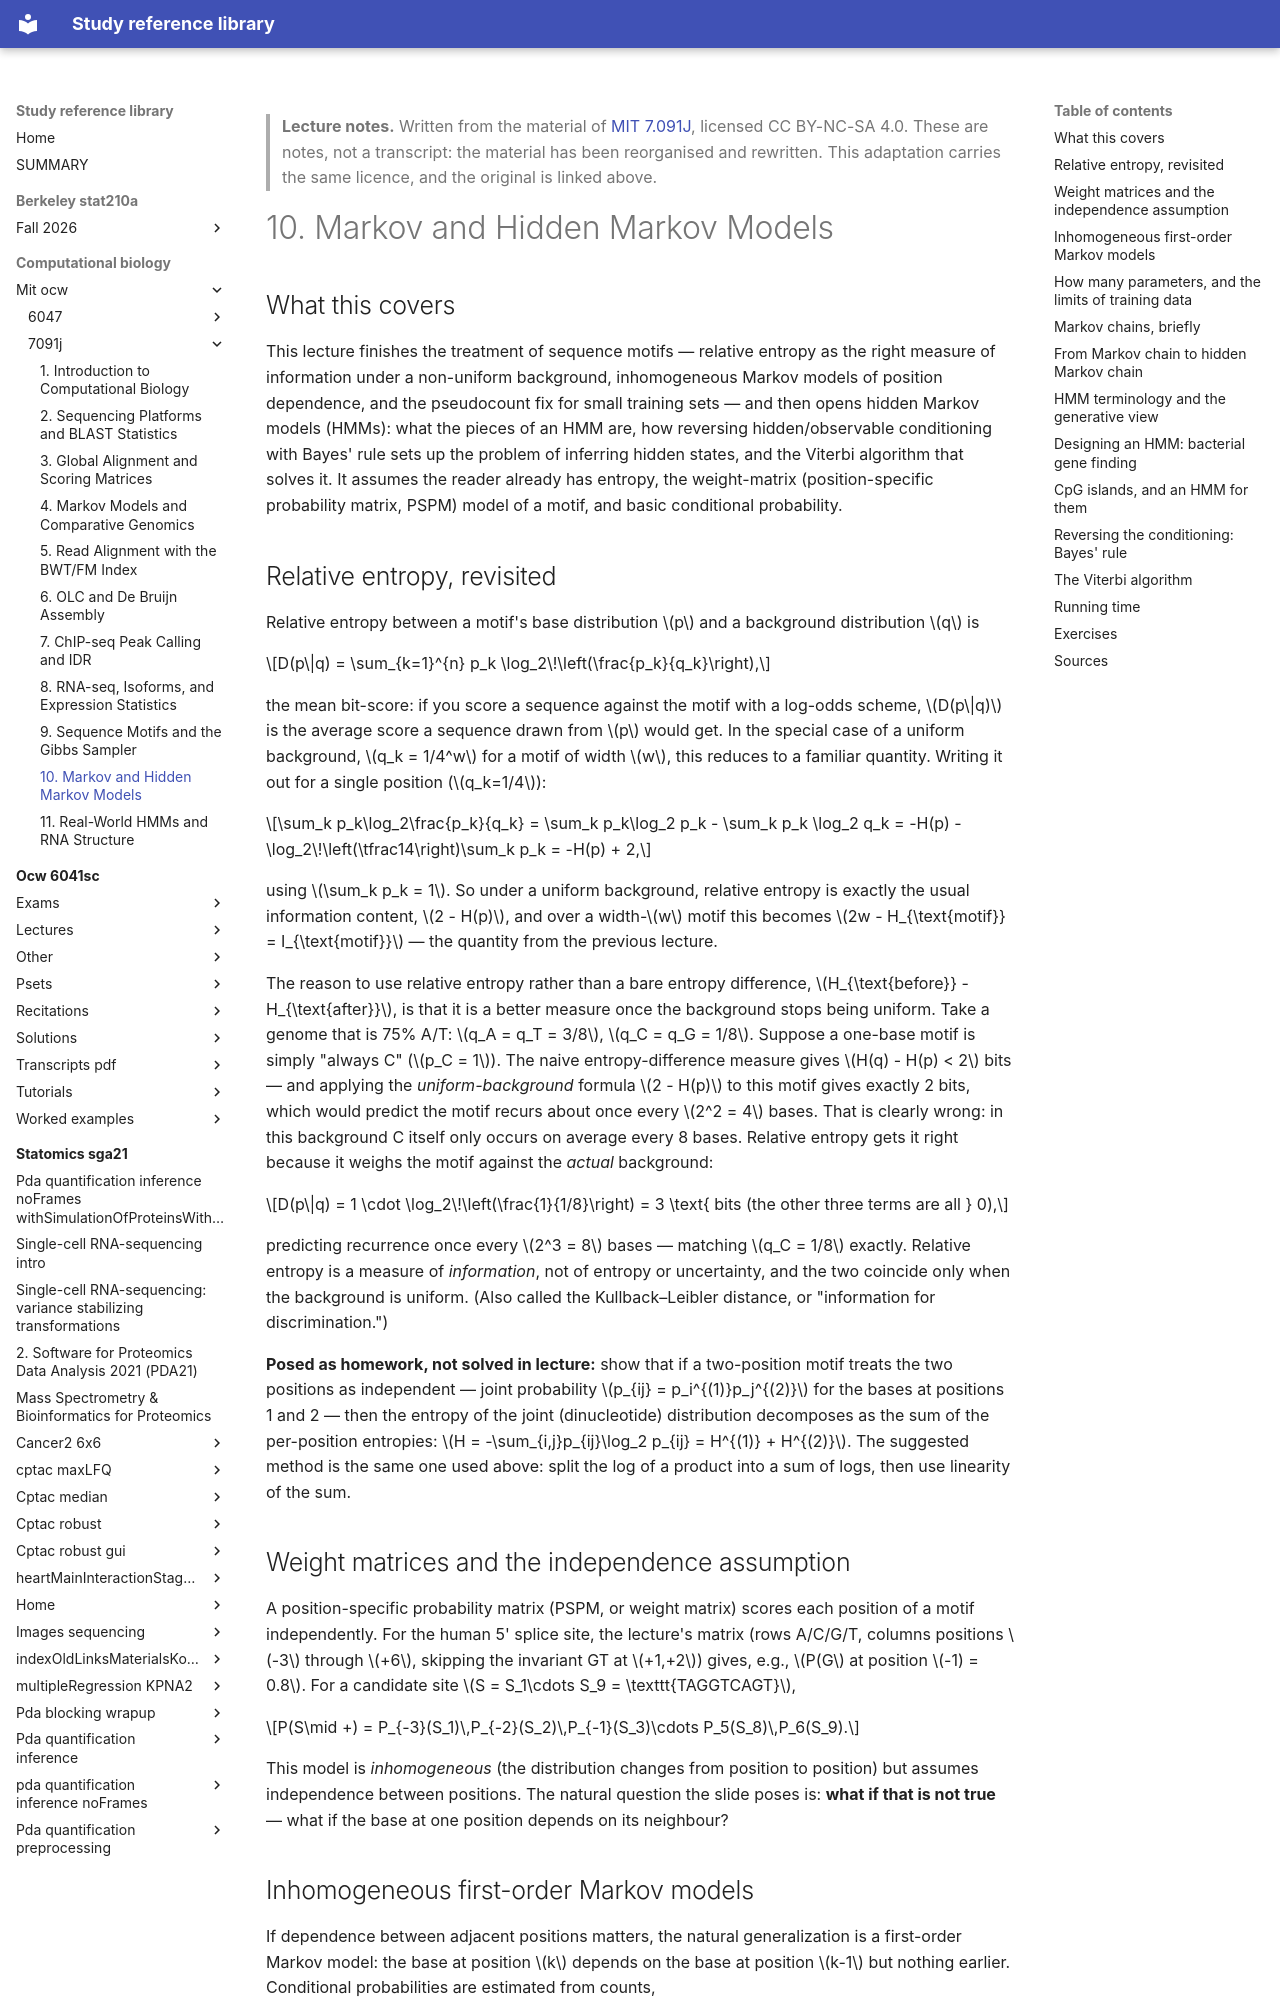

repository: Claptar/knowledge-base-library · page: computational-biology/mit-ocw/7091j/10-markov-and-hidden-markov-models/index.html · generator: mkdocs

---
title: "10. Markov and Hidden Markov Models"
course: "MIT 7.091J"
chapter: 10
source: "https://ocw.mit.edu/courses/7-91j-foundations-of-computational-and-systems-biology-spring-2014/"
licence: "CC BY-NC-SA 4.0"
written: "2026-10-01"
---

> **Lecture notes.** Written from the material of [MIT 7.091J](https://ocw.mit.edu/courses/7-91j-foundations-of-computational-and-systems-biology-spring-2014/), licensed CC BY-NC-SA 4.0. These are notes, not a transcript: the material has been reorganised and rewritten. This adaptation carries the same licence, and the original is linked above.

# 10. Markov and Hidden Markov Models

## What this covers

This lecture finishes the treatment of sequence motifs — relative entropy as the right measure of
information under a non-uniform background, inhomogeneous Markov models of position dependence, and
the pseudocount fix for small training sets — and then opens hidden Markov models (HMMs): what the
pieces of an HMM are, how reversing hidden/observable conditioning with Bayes' rule sets up the
problem of inferring hidden states, and the Viterbi algorithm that solves it. It assumes the reader
already has entropy, the weight-matrix (position-specific probability matrix, PSPM) model of a
motif, and basic conditional probability.

## Relative entropy, revisited

Relative entropy between a motif's base distribution $p$ and a background distribution $q$ is

$$D(p\|q) = \sum_{k=1}^{n} p_k \log_2\!\left(\frac{p_k}{q_k}\right),$$

the mean bit-score: if you score a sequence against the motif with a log-odds scheme, $D(p\|q)$ is
the average score a sequence drawn from $p$ would get. In the special case of a uniform background,
$q_k = 1/4^w$ for a motif of width $w$, this reduces to a familiar quantity. Writing it out for a
single position ($q_k=1/4$):

$$\sum_k p_k\log_2\frac{p_k}{q_k} = \sum_k p_k\log_2 p_k - \sum_k p_k \log_2 q_k = -H(p) - \log_2\!\left(\tfrac14\right)\sum_k p_k = -H(p) + 2,$$

using $\sum_k p_k = 1$. So under a uniform background, relative entropy is exactly the usual
information content, $2 - H(p)$, and over a width-$w$ motif this becomes $2w - H_{\text{motif}} =
I_{\text{motif}}$ — the quantity from the previous lecture.

The reason to use relative entropy rather than a bare entropy difference, $H_{\text{before}} -
H_{\text{after}}$, is that it is a better measure once the background stops being uniform. Take a
genome that is 75% A/T: $q_A = q_T = 3/8$, $q_C = q_G = 1/8$. Suppose a one-base motif is simply
"always C" ($p_C = 1$). The naive entropy-difference measure gives $H(q) - H(p) < 2$ bits — and
applying the *uniform-background* formula $2 - H(p)$ to this motif gives exactly 2 bits, which
would predict the motif recurs about once every $2^2 = 4$ bases. That is clearly wrong: in this
background C itself only occurs on average every 8 bases. Relative entropy gets it right because it
weighs the motif against the *actual* background:

$$D(p\|q) = 1 \cdot \log_2\!\left(\frac{1}{1/8}\right) = 3 \text{ bits (the other three terms are all } 0),$$

predicting recurrence once every $2^3 = 8$ bases — matching $q_C = 1/8$ exactly. Relative entropy is
a measure of *information*, not of entropy or uncertainty, and the two coincide only when the
background is uniform. (Also called the Kullback–Leibler distance, or "information for
discrimination.")

**Posed as homework, not solved in lecture:** show that if a two-position motif treats the two
positions as independent — joint probability $p_{ij} = p_i^{(1)}p_j^{(2)}$ for the bases at
positions 1 and 2 — then the entropy of the joint (dinucleotide) distribution decomposes as the sum
of the per-position entropies: $H = -\sum_{i,j}p_{ij}\log_2 p_{ij} = H^{(1)} + H^{(2)}$. The
suggested method is the same one used above: split the log of a product into a sum of logs, then
use linearity of the sum.

## Weight matrices and the independence assumption

A position-specific probability matrix (PSPM, or weight matrix) scores each position of a motif
independently. For the human 5' splice site, the lecture's matrix (rows A/C/G/T, columns positions
$-3$ through $+6$, skipping the invariant GT at $+1,+2$) gives, e.g., $P(G$ at position $-1) = 0.8$.
For a candidate site $S = S_1\cdots S_9 = \texttt{TAGGTCAGT}$,

$$P(S\mid +) = P_{-3}(S_1)\,P_{-2}(S_2)\,P_{-1}(S_3)\cdots P_5(S_8)\,P_6(S_9).$$

This model is *inhomogeneous* (the distribution changes from position to position) but assumes
independence between positions. The natural question the slide poses is: **what if that is not
true** — what if the base at one position depends on its neighbour?
